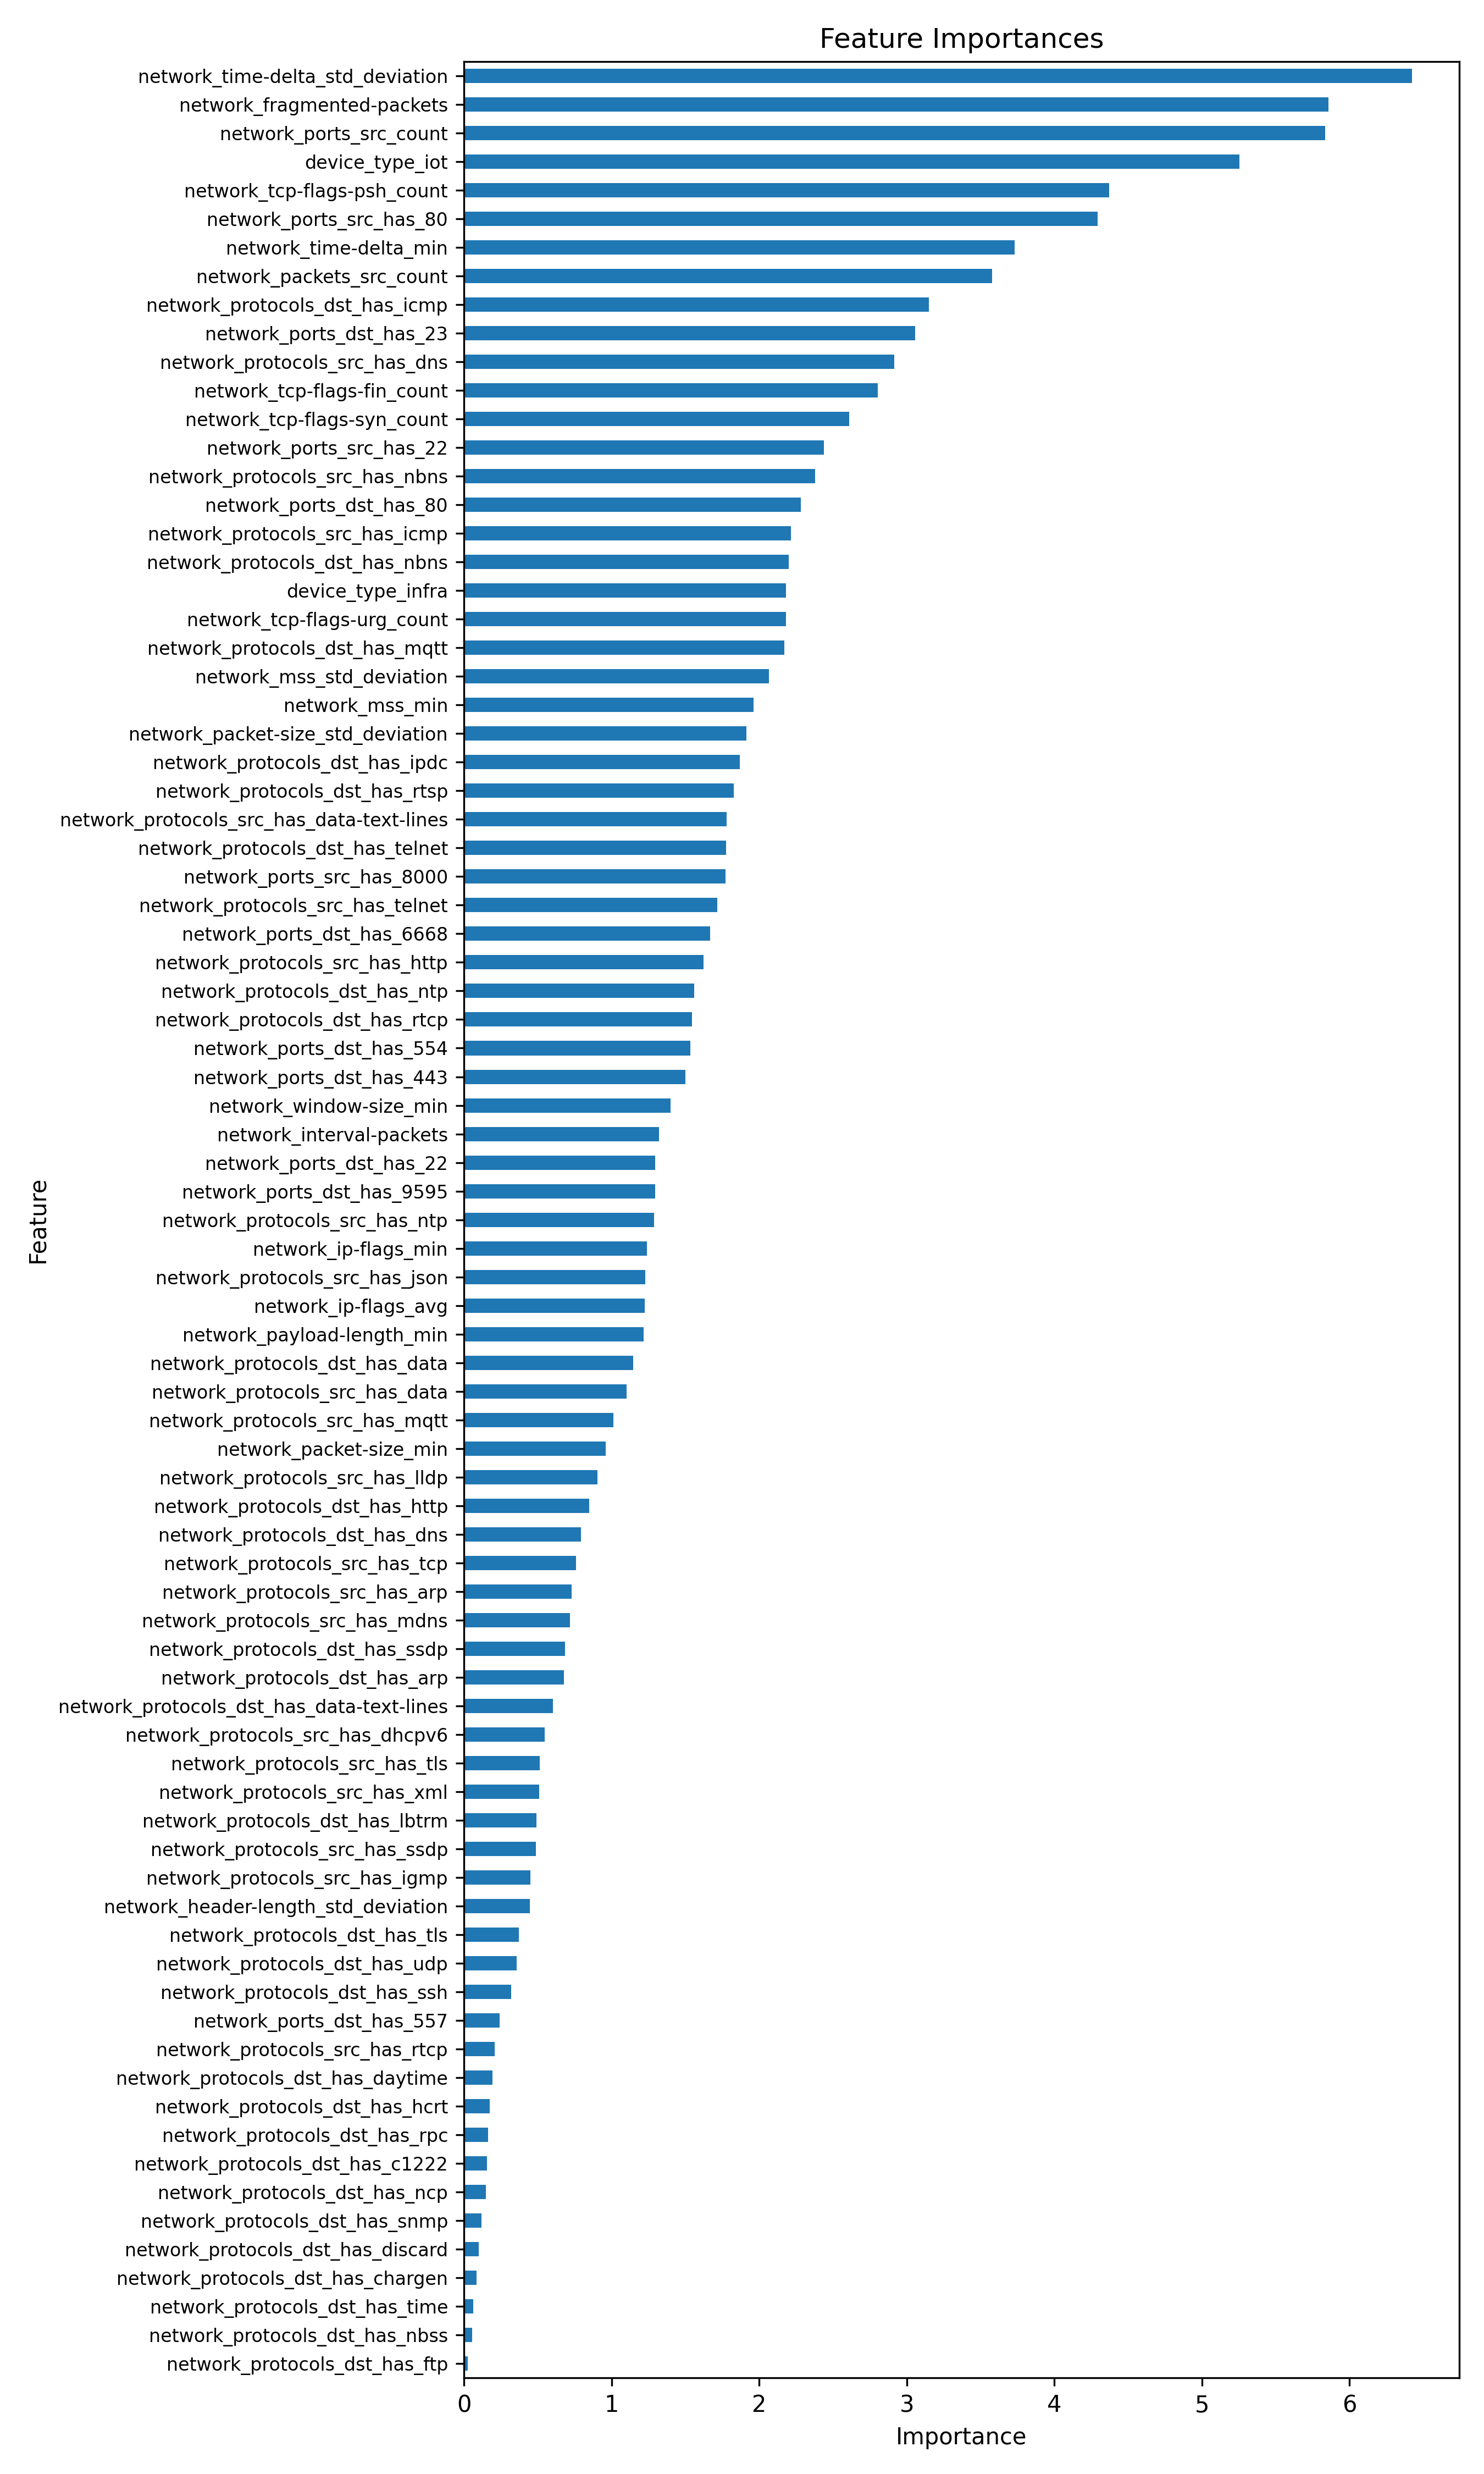

Data behind this chart, as committed beside it:
feature, importance, importance_norm
network_time-delta_std_deviation, 6.422, 1.0
network_fragmented-packets, 5.856, 0.9115
network_ports_src_count, 5.836, 0.9084
device_type_iot, 5.253, 0.8172
network_tcp-flags-psh_count, 4.371, 0.6793
network_ports_src_has_80, 4.294, 0.6671
network_time-delta_min, 3.731, 0.5792
network_packets_src_count, 3.578, 0.5552
network_protocols_dst_has_icmp, 3.152, 0.4886
network_ports_dst_has_23, 3.057, 0.4737
network_protocols_src_has_dns, 2.916, 0.4517
network_tcp-flags-fin_count, 2.804, 0.4343
network_tcp-flags-syn_count, 2.609, 0.4038
network_ports_src_has_22, 2.438, 0.377
network_protocols_src_has_nbns, 2.38, 0.3679
network_ports_dst_has_80, 2.281, 0.3525
network_protocols_src_has_icmp, 2.215, 0.3422
network_protocols_dst_has_nbns, 2.2, 0.3398
device_type_infra, 2.182, 0.337
network_tcp-flags-urg_count, 2.181, 0.3368
network_protocols_dst_has_mqtt, 2.171, 0.3353
network_mss_std_deviation, 2.064, 0.3185
network_mss_min, 1.963, 0.3028
network_packet-size_std_deviation, 1.912, 0.2947
network_protocols_dst_has_ipdc, 1.87, 0.2882
network_protocols_dst_has_rtsp, 1.827, 0.2814
network_protocols_src_has_data-text-line…, 1.78, 0.2741
network_protocols_dst_has_telnet, 1.774, 0.2732
network_ports_src_has_8000, 1.771, 0.2727
network_protocols_src_has_telnet, 1.718, 0.2643
network_ports_dst_has_6668, 1.667, 0.2564
network_protocols_src_has_http, 1.624, 0.2497
network_protocols_dst_has_ntp, 1.561, 0.2398
network_protocols_dst_has_rtcp, 1.546, 0.2376
network_ports_dst_has_554, 1.535, 0.2358
network_ports_dst_has_443, 1.501, 0.2305
network_window-size_min, 1.401, 0.2149
network_interval-packets, 1.322, 0.2026
network_ports_dst_has_22, 1.296, 0.1984
network_ports_dst_has_9595, 1.295, 0.1982
network_protocols_src_has_ntp, 1.289, 0.1974
network_ip-flags_min, 1.24, 0.1896
network_protocols_src_has_json, 1.227, 0.1876
network_ip-flags_avg, 1.225, 0.1873
network_payload-length_min, 1.215, 0.1858
network_protocols_dst_has_data, 1.146, 0.175
network_protocols_src_has_data, 1.101, 0.1679
network_protocols_src_has_mqtt, 1.013, 0.1542
network_packet-size_min, 0.9609, 0.146
network_protocols_src_has_lldp, 0.9041, 0.1371
network_protocols_dst_has_http, 0.8466, 0.1281
network_protocols_dst_has_dns, 0.7927, 0.1197
network_protocols_src_has_tcp, 0.759, 0.1144
network_protocols_src_has_arp, 0.7291, 0.1098
network_protocols_src_has_mdns, 0.7183, 0.1081
network_protocols_dst_has_ssdp, 0.6859, 0.103
network_protocols_dst_has_arp, 0.6774, 0.1017
network_protocols_dst_has_data-text-line…, 0.6035, 0.09013
network_protocols_src_has_dhcpv6, 0.545, 0.08099
network_protocols_src_has_tls, 0.5142, 0.07617
... 21 more rows
